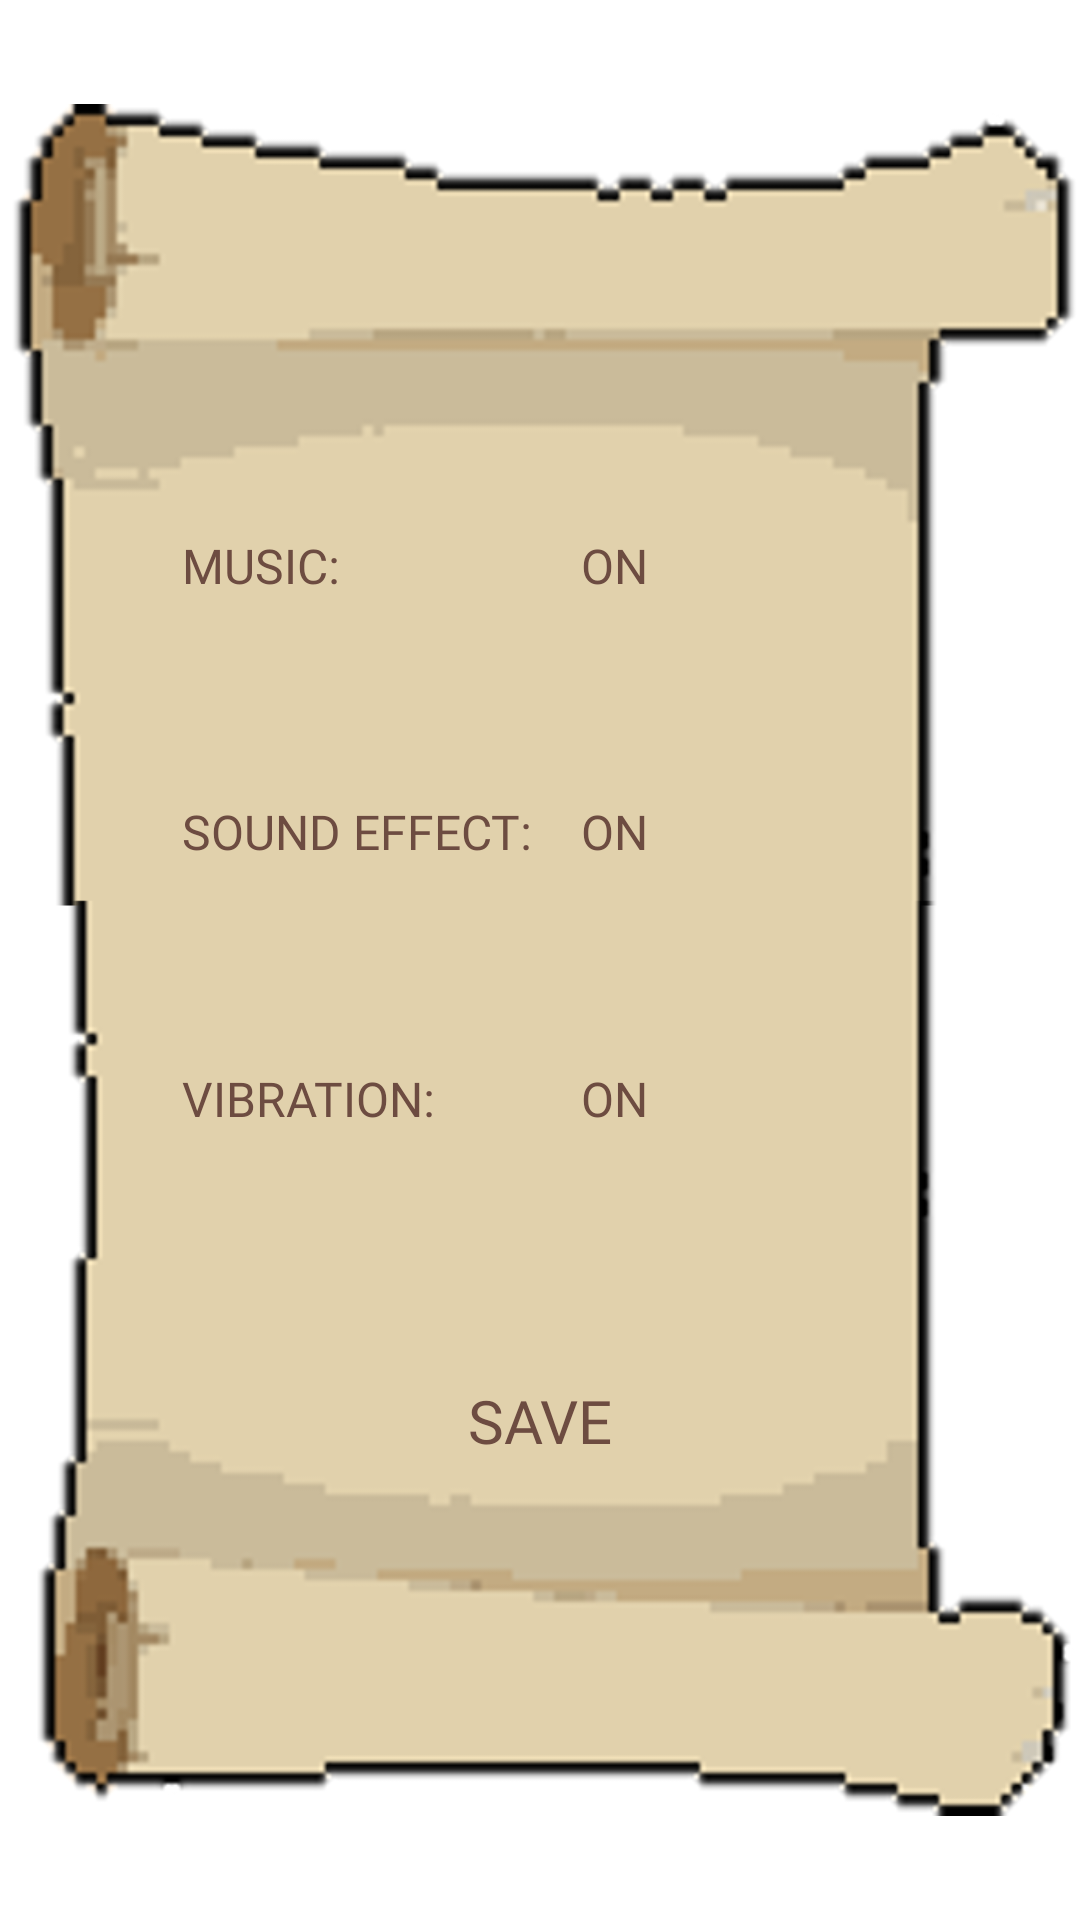

Layout XML and referenced resources for this Android screen:
<!-- AndroidManifest.xml: application theme Theme.Team20FinalProject -->
<!-- res/layout/activity_settings.xml -->
<?xml version="1.0" encoding="utf-8"?>
<androidx.constraintlayout.widget.ConstraintLayout xmlns:android="http://schemas.android.com/apk/res/android"
    xmlns:app="http://schemas.android.com/apk/res-auto"
    xmlns:tools="http://schemas.android.com/tools"
    android:layout_width="match_parent"
    android:layout_height="match_parent"
    tools:context=".Settings">

    <ImageView
        android:id="@+id/imageView"
        android:layout_width="wrap_content"
        android:layout_height="wrap_content"
        app:layout_constraintBottom_toBottomOf="parent"
        app:layout_constraintEnd_toEndOf="parent"
        app:layout_constraintStart_toStartOf="parent"
        app:layout_constraintTop_toTopOf="parent"

        app:layout_constraintHorizontal_bias="1.0"
        app:layout_constraintVertical_bias="0.0"
        app:srcCompat="@drawable/parchment" />

    <TextView
        android:id="@+id/settings_music"
        android:layout_width="200dp"
        android:layout_height="wrap_content"
        android:fontFamily="@font/press_start_2p"
        android:minHeight="48dp"
        android:onClick="setMusic"
        android:text="@string/music"
        android:textColor="#6D4C41"
        android:textSize="16sp"
        app:layout_constraintBottom_toBottomOf="parent"
        app:layout_constraintEnd_toEndOf="parent"
        app:layout_constraintHorizontal_bias="0.0"
        app:layout_constraintStart_toStartOf="@+id/settings_soundEffect"
        app:layout_constraintTop_toTopOf="parent"
        app:layout_constraintVertical_bias="0.3" />

    <TextView
        android:id="@+id/settings_soundEffect"
        android:layout_width="wrap_content"
        android:layout_height="wrap_content"
        android:fontFamily="@font/press_start_2p"
        android:minHeight="48dp"
        android:onClick="setSoundEffect"
        android:text="@string/sound_effect"
        android:textColor="#6D4C41"
        android:textSize="16sp"
        app:layout_constraintBottom_toBottomOf="parent"
        app:layout_constraintEnd_toEndOf="parent"
        app:layout_constraintHorizontal_bias="0.25"
        app:layout_constraintStart_toStartOf="parent"
        app:layout_constraintTop_toTopOf="parent"
        app:layout_constraintVertical_bias="0.45" />

    <TextView
        android:id="@+id/settings_vibration"
        android:layout_width="200dp"
        android:layout_height="wrap_content"
        android:fontFamily="@font/press_start_2p"
        android:minHeight="48dp"
        android:onClick="setVibration"
        android:text="@string/vibration"
        android:textColor="#6D4C41"
        android:textSize="16sp"
        app:layout_constraintBottom_toBottomOf="parent"
        app:layout_constraintEnd_toEndOf="parent"
        app:layout_constraintHorizontal_bias="0.0"
        app:layout_constraintStart_toStartOf="@+id/settings_soundEffect"
        app:layout_constraintTop_toTopOf="parent"
        app:layout_constraintVertical_bias="0.6" />

    <TextView
        android:id="@+id/settings_statusSe"
        android:layout_width="wrap_content"
        android:layout_height="wrap_content"
        android:layout_marginStart="16dp"
        android:fontFamily="@font/press_start_2p"
        android:minWidth="48dp"
        android:minHeight="48dp"
        android:onClick="setSoundEffect"
        android:text="@string/on"
        android:textColor="#6D4C41"
        android:textSize="16sp"
        app:layout_constraintStart_toEndOf="@+id/settings_soundEffect"
        app:layout_constraintTop_toTopOf="@+id/settings_soundEffect"
        tools:ignore="DuplicateSpeakableTextCheck" />

    <TextView
        android:id="@+id/settings_statusM"
        android:layout_width="wrap_content"
        android:layout_height="wrap_content"
        android:layout_marginStart="16dp"
        android:fontFamily="@font/press_start_2p"
        android:minWidth="48dp"
        android:minHeight="48dp"
        android:onClick="setMusic"
        android:text="@string/on"
        android:textColor="#6D4C41"
        android:textSize="16sp"
        app:layout_constraintStart_toEndOf="@+id/settings_soundEffect"
        app:layout_constraintTop_toTopOf="@+id/settings_music" />

    <TextView
        android:id="@+id/settings_statusV"
        android:layout_width="wrap_content"
        android:layout_height="wrap_content"
        android:layout_marginStart="16dp"
        android:fontFamily="@font/press_start_2p"
        android:minWidth="48dp"
        android:minHeight="48dp"
        android:onClick="setVibration"
        android:text="@string/on"
        android:textColor="#6D4C41"
        android:textSize="16sp"
        app:layout_constraintStart_toEndOf="@+id/settings_soundEffect"
        app:layout_constraintTop_toTopOf="@+id/settings_vibration" />

    <TextView
        android:id="@+id/settings_save"
        android:layout_width="wrap_content"
        android:layout_height="wrap_content"
        android:fontFamily="@font/press_start_2p"
        android:minHeight="48dp"
        android:onClick="saveData"
        android:text="@string/save"
        android:textColor="#6D4C41"
        android:textSize="20sp"
        app:layout_constraintBottom_toBottomOf="parent"
        app:layout_constraintEnd_toEndOf="parent"
        app:layout_constraintStart_toStartOf="parent"
        app:layout_constraintTop_toBottomOf="@+id/settings_vibration"
        app:layout_constraintVertical_bias="0.3" />

</androidx.constraintlayout.widget.ConstraintLayout>
<!-- resources referenced by this layout -->
<resources>
  <!-- drawable parchment: png bitmap (drawable, 98494 bytes) -->
  <string name="music">MUSIC:</string>
  <string name="on">ON</string>
  <string name="save">SAVE</string>
  <string name="sound_effect">SOUND EFFECT:</string>
  <string name="vibration">VIBRATION:</string>
  <style name="Theme.Team20FinalProject" parent="Theme.MaterialComponents.DayNight.DarkActionBar">
          
          <item name="colorPrimary">@color/purple_500</item>
          <item name="colorPrimaryVariant">@color/purple_700</item>
          <item name="colorOnPrimary">@color/white</item>
          
          <item name="colorSecondary">@color/teal_200</item>
          <item name="colorSecondaryVariant">@color/teal_700</item>
          <item name="colorOnSecondary">@color/black</item>
          
          <item name="android:statusBarColor" tools:targetApi="l">?attr/colorPrimaryVariant</item>
          
      </style>
  <!-- not gathered from this repository: default colours our renderer supplied (Android Studio template values) -->
  <color name="purple_500">#FF6200EE</color>
  <color name="purple_700">#FF3700B3</color>
  <color name="teal_200">#FF03DAC5</color>
  <color name="teal_700">#FF018786</color>
  <color name="black">#FF000000</color>
  <color name="white">#FFFFFFFF</color>
</resources>
